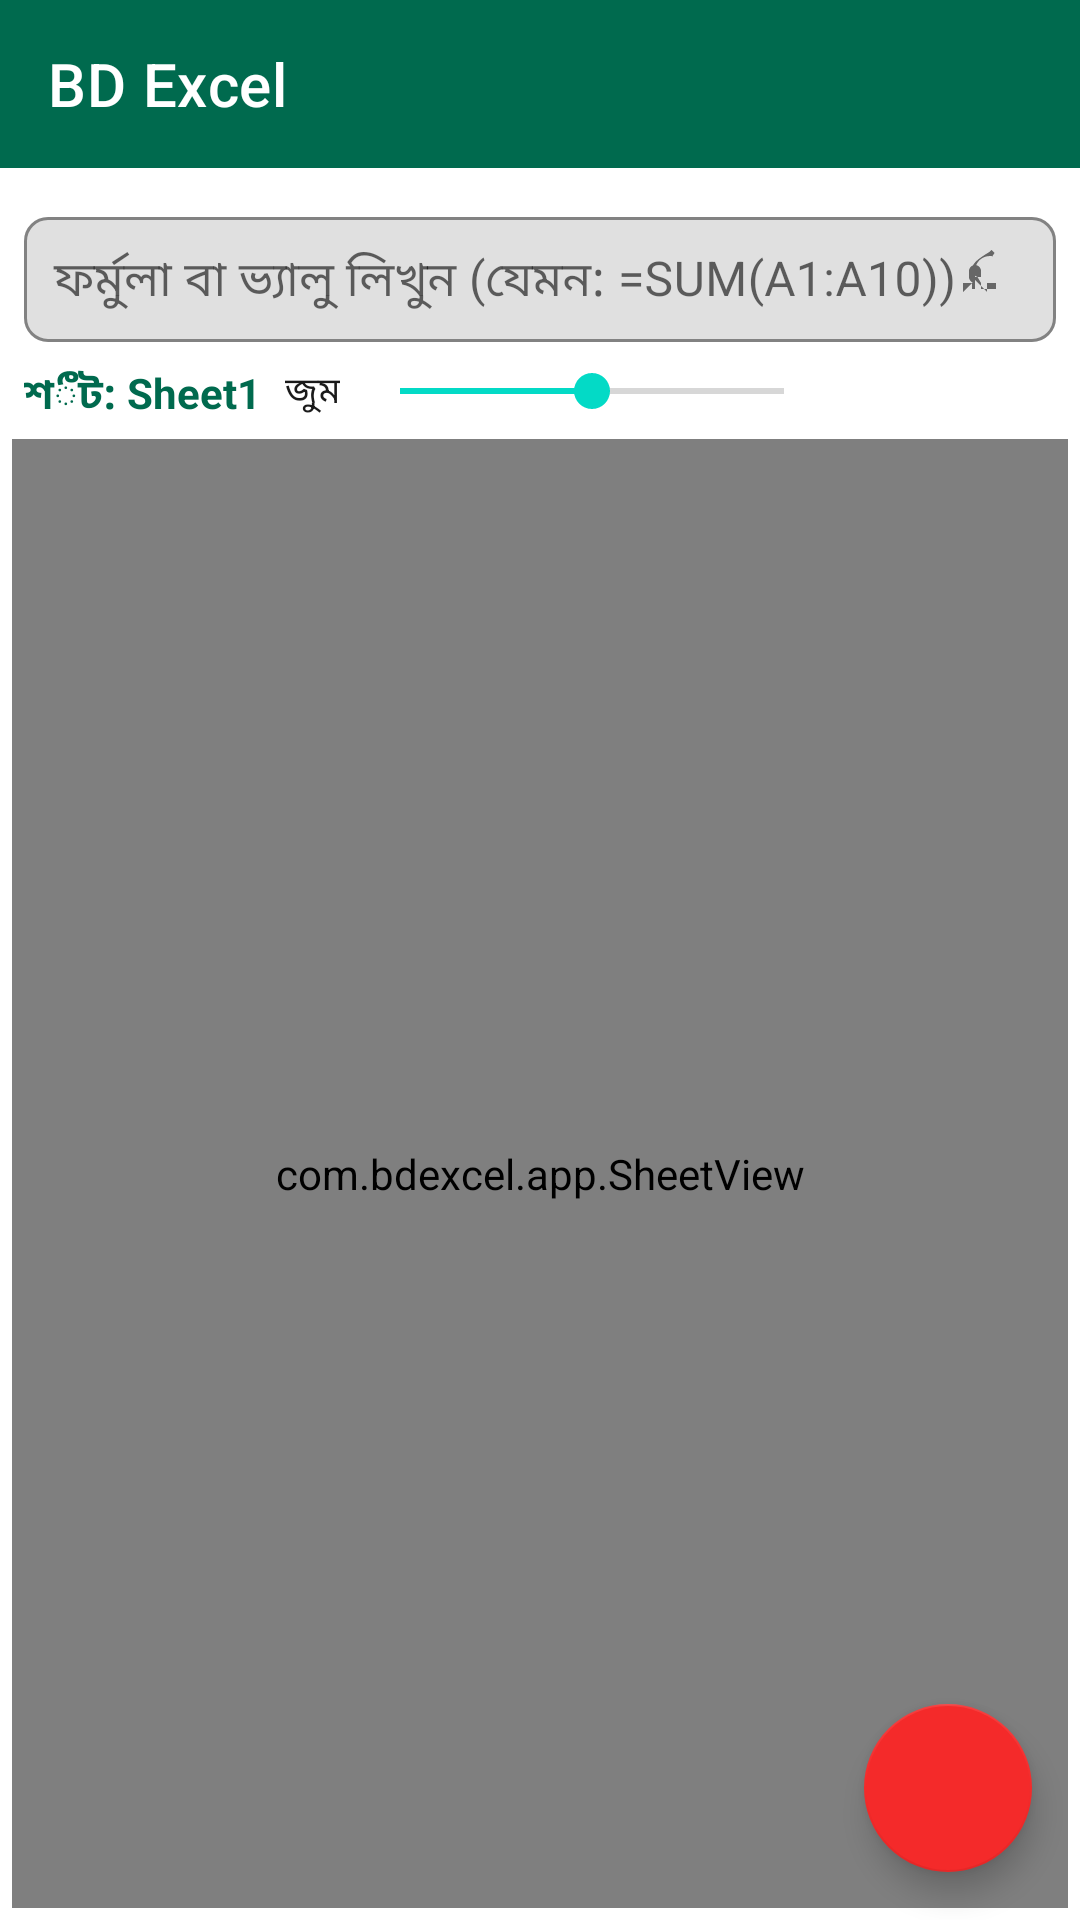

Produce the Android XML layout that renders to this screen, including the resource entries it uses.
<!-- AndroidManifest.xml: fallback theme Theme.MaterialComponents.DayNight.NoActionBar -->
<!-- res/layout/activity_main.xml -->
<?xml version="1.0" encoding="utf-8"?>
<androidx.constraintlayout.widget.ConstraintLayout xmlns:android="http://schemas.android.com/apk/res/android"
    xmlns:app="http://schemas.android.com/apk/res-auto"
    xmlns:tools="http://schemas.android.com/tools"
    android:id="@+id/root"
    android:layout_width="match_parent"
    android:layout_height="match_parent"
    android:background="@color/surface"
    tools:context=".MainActivity">

    <androidx.appcompat.widget.Toolbar
        android:id="@+id/toolbar"
        android:layout_width="match_parent"
        android:layout_height="?attr/actionBarSize"
        android:background="@color/primary"
        android:theme="@style/ThemeOverlay.AppCompat.Dark.ActionBar"
        app:popupTheme="@style/ThemeOverlay.AppCompat.Light"
        app:title="@string/app_name"
        app:titleTextColor="@color/white" />

    
    <com.google.android.material.textfield.TextInputLayout
        android:id="@+id/formulaBarLayout"
        android:layout_width="0dp"
        android:layout_height="wrap_content"
        android:layout_marginStart="8dp"
        android:layout_marginTop="8dp"
        android:layout_marginEnd="8dp"
        app:boxBackgroundMode="outline"
        app:boxCornerRadiusTopStart="8dp"
        app:boxCornerRadiusTopEnd="8dp"
        app:boxCornerRadiusBottomStart="8dp"
        app:boxCornerRadiusBottomEnd="8dp"
        app:endIconMode="custom"
        app:endIconDrawable="@drawable/ic_formula"
        app:layout_constraintTop_toBottomOf="@id/toolbar"
        app:layout_constraintStart_toStartOf="parent"
        app:layout_constraintEnd_toEndOf="parent">

        <com.google.android.material.textfield.TextInputEditText
            android:id="@+id/formulaBar"
            android:layout_width="match_parent"
            android:layout_height="wrap_content"
            android:hint="@string/formula_hint"
            android:imeOptions="actionDone"
            android:inputType="text"
            android:maxLines="1"
            android:padding="10dp"
            android:textColor="@color/on_surface"
            android:textColorHint="@color/outline" />
    </com.google.android.material.textfield.TextInputLayout>

    
    <TextView
        android:id="@+id/sheetNameTv"
        android:layout_width="wrap_content"
        android:layout_height="wrap_content"
        android:layout_marginStart="8dp"
        android:layout_marginTop="4dp"
        android:text="@string/sheet_default"
        android:textColor="@color/primary"
        android:textSize="14sp"
        android:textStyle="bold"
        app:layout_constraintTop_toBottomOf="@id/formulaBarLayout"
        app:layout_constraintStart_toStartOf="parent" />

    
    <LinearLayout
        android:layout_width="wrap_content"
        android:layout_height="wrap_content"
        android:layout_marginStart="8dp"
        android:layout_marginTop="4dp"
        android:orientation="horizontal"
        app:layout_constraintTop_toBottomOf="@id/formulaBarLayout"
        app:layout_constraintStart_toEndOf="@id/sheetNameTv">

        <TextView
            android:layout_width="wrap_content"
            android:layout_height="wrap_content"
            android:text="@string/zoom"
            android:textSize="12sp"
            android:textColor="@color/on_surface" />

        <SeekBar
            android:id="@+id/zoomSeek"
            android:layout_width="160dp"
            android:layout_height="wrap_content"
            android:layout_marginStart="4dp"
            android:max="100"
            android:progress="50" />
    </LinearLayout>

    
    <com.bdexcel.app.SheetView
        android:id="@+id/sheetView"
        android:layout_width="0dp"
        android:layout_height="0dp"
        android:layout_margin="4dp"
        app:layout_constraintTop_toBottomOf="@id/sheetNameTv"
        app:layout_constraintBottom_toBottomOf="parent"
        app:layout_constraintStart_toStartOf="parent"
        app:layout_constraintEnd_toEndOf="parent" />

    
    <com.google.android.material.floatingactionbutton.FloatingActionButton
        android:id="@+id/fabAdd"
        android:layout_width="wrap_content"
        android:layout_height="wrap_content"
        android:layout_margin="16dp"
        android:src="@drawable/ic_add"
        app:backgroundTint="@color/accent"
        app:layout_constraintBottom_toBottomOf="parent"
        app:layout_constraintEnd_toEndOf="parent"
        app:tint="@color/white" />

</androidx.constraintlayout.widget.ConstraintLayout>
<!-- resources referenced by this layout -->
<resources>
  <color name="accent">#FFF42A2A</color>
  <color name="on_surface">#FF1A1A1A</color>
  <color name="outline">#FFC4C4C4</color>
  <color name="primary">#FF006A4E</color>
  <color name="surface">#FFFFFFFF</color>
  <color name="white">#FFFFFFFF</color>
  <!-- drawable ic_formula (drawable) -->
  <?xml version="1.0" encoding="utf-8"?>
  <vector xmlns:android="http://schemas.android.com/apk/res/android"
      android:width="24dp"
      android:height="24dp"
      android:viewportWidth="24"
      android:viewportHeight="24">
      <path
          android:fillColor="#FF006A4E"
          android:pathData="M16,13H13v3l-4,-4 -4,4v-3H8v2h8zM15.5,3l-1,-1 -0.57,0.57 C9.71,5.11 8,6.53 8,8.5c0,1.16 0.76,2.14 1.85,2.5L11,13H9v-2h2V9c0,-1.1 -0.9,-2 -2,-2s-2,0.9 -2,2v2c0,1.1 0.9,2 2,2h2v2H9V9c0,-2.8 2.2,-5 5,-5h1l-0.57,0.57 L15.5,3z" />
  </vector>
  <string name="app_name">BD Excel</string>
  <string name="formula_hint">ফর্মুলা বা ভ্যালু লিখুন (যেমন: =SUM(A1:A10))</string>
  <string name="sheet_default">শீট: Sheet1</string>
  <string name="zoom">জুম</string>
</resources>
